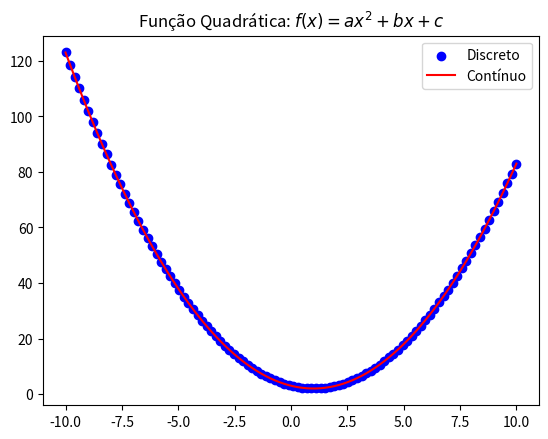

This chart was generated by the following Python code:
import numpy as np
import matplotlib.pyplot as plt

# Função do 2º grau: f(x) = ax² + bx + c
def funcao_quadratica(x, a, b, c):
    return a * x**2 + b * x + c

# Definir o intervalo de x
x = np.linspace(-10, 10, 100)

# Definir parâmetros para a função do 2º grau
a, b, c = 1, -2, 3

# Plotar o gráfico
plt.scatter(x, funcao_quadratica(x, a, b, c), color='blue', label='Discreto')
plt.plot(x, funcao_quadratica(x, a, b, c), color='red', label='Contínuo')
plt.title("Função Quadrática: $f(x) = ax^2 + bx + c$")
plt.legend()
plt.show()
